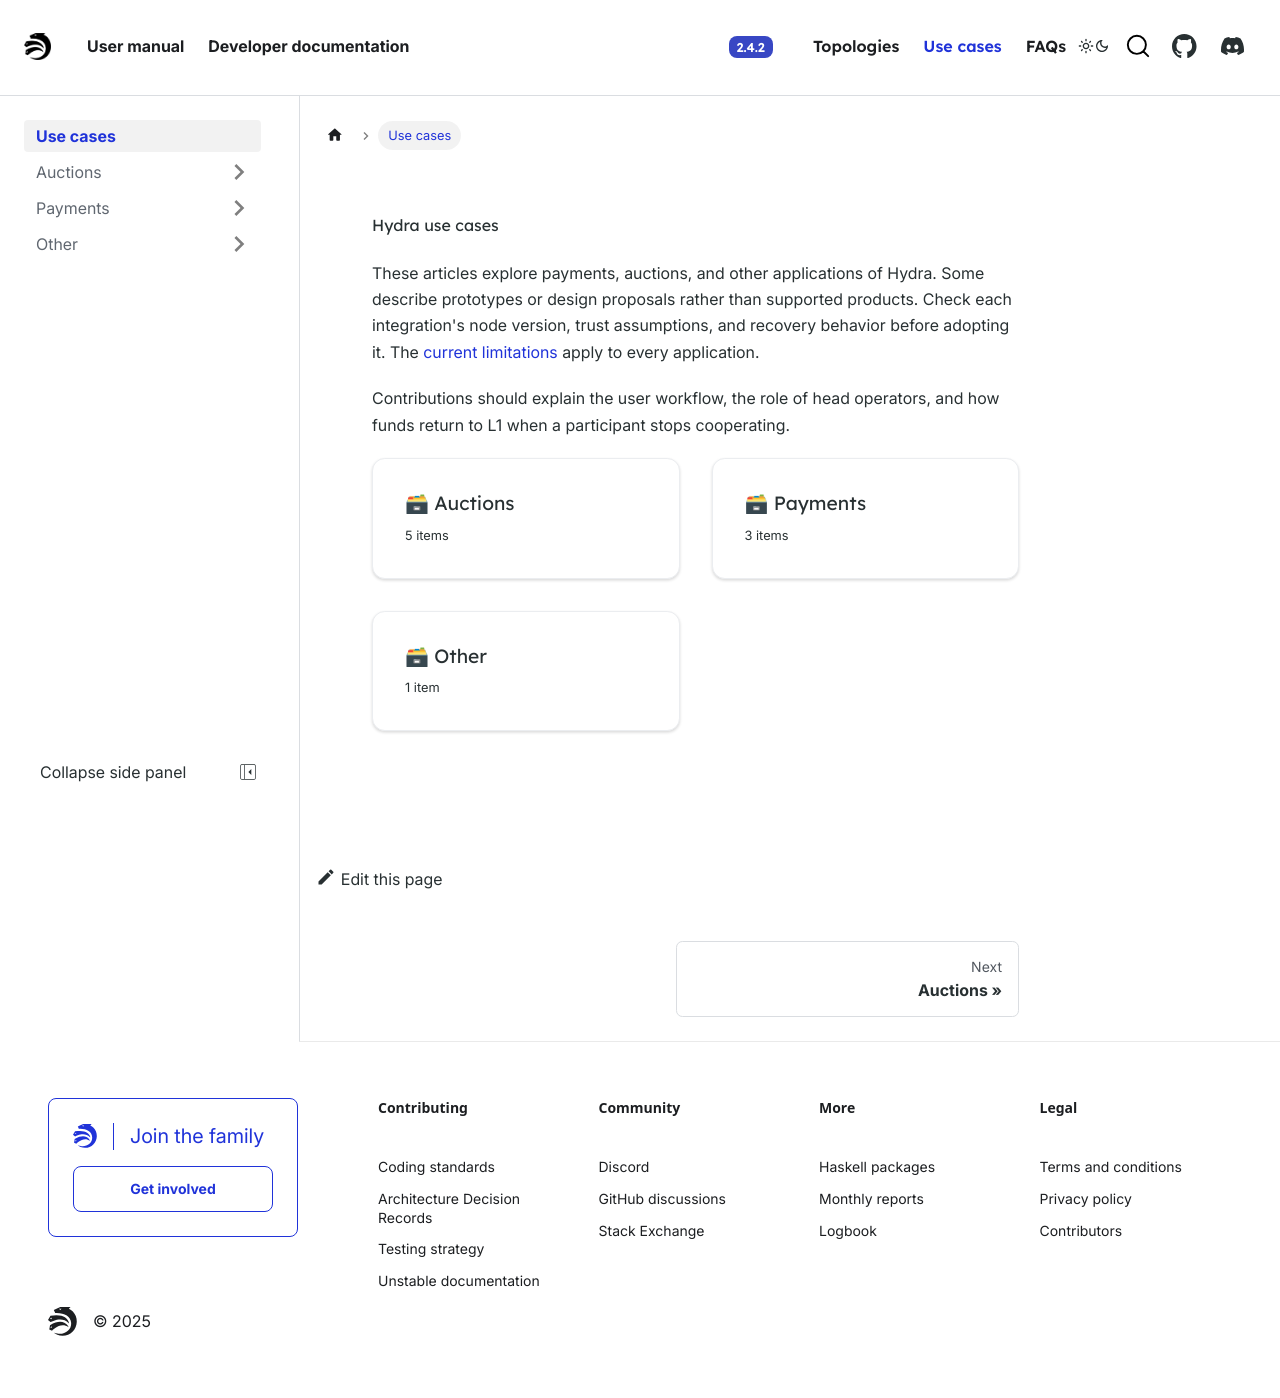

repository: cardano-scaling/hydra · page: head-protocol/use-cases.html · generator: docusaurus

---
sidebar_label: "Use cases"
sidebar_position: 1
---

# Hydra use cases

These articles explore payments, auctions, and other applications of Hydra.
Some describe prototypes or design proposals rather than supported products.
Check each integration's node version, trust assumptions, and recovery
behavior before adopting it. The [current limitations](/docs/known-issues)
apply to every application.

Contributions should explain the user workflow, the role of head operators,
and how funds return to L1 when a participant stops cooperating.

```mdx-code-block
import DocCardList from '@theme/DocCardList';
import { useDocsSidebar } from '@docusaurus/plugin-content-docs/client';

<DocCardList items={useDocsSidebar().items.filter(({ docId }) => docId != "index")}/>
```
